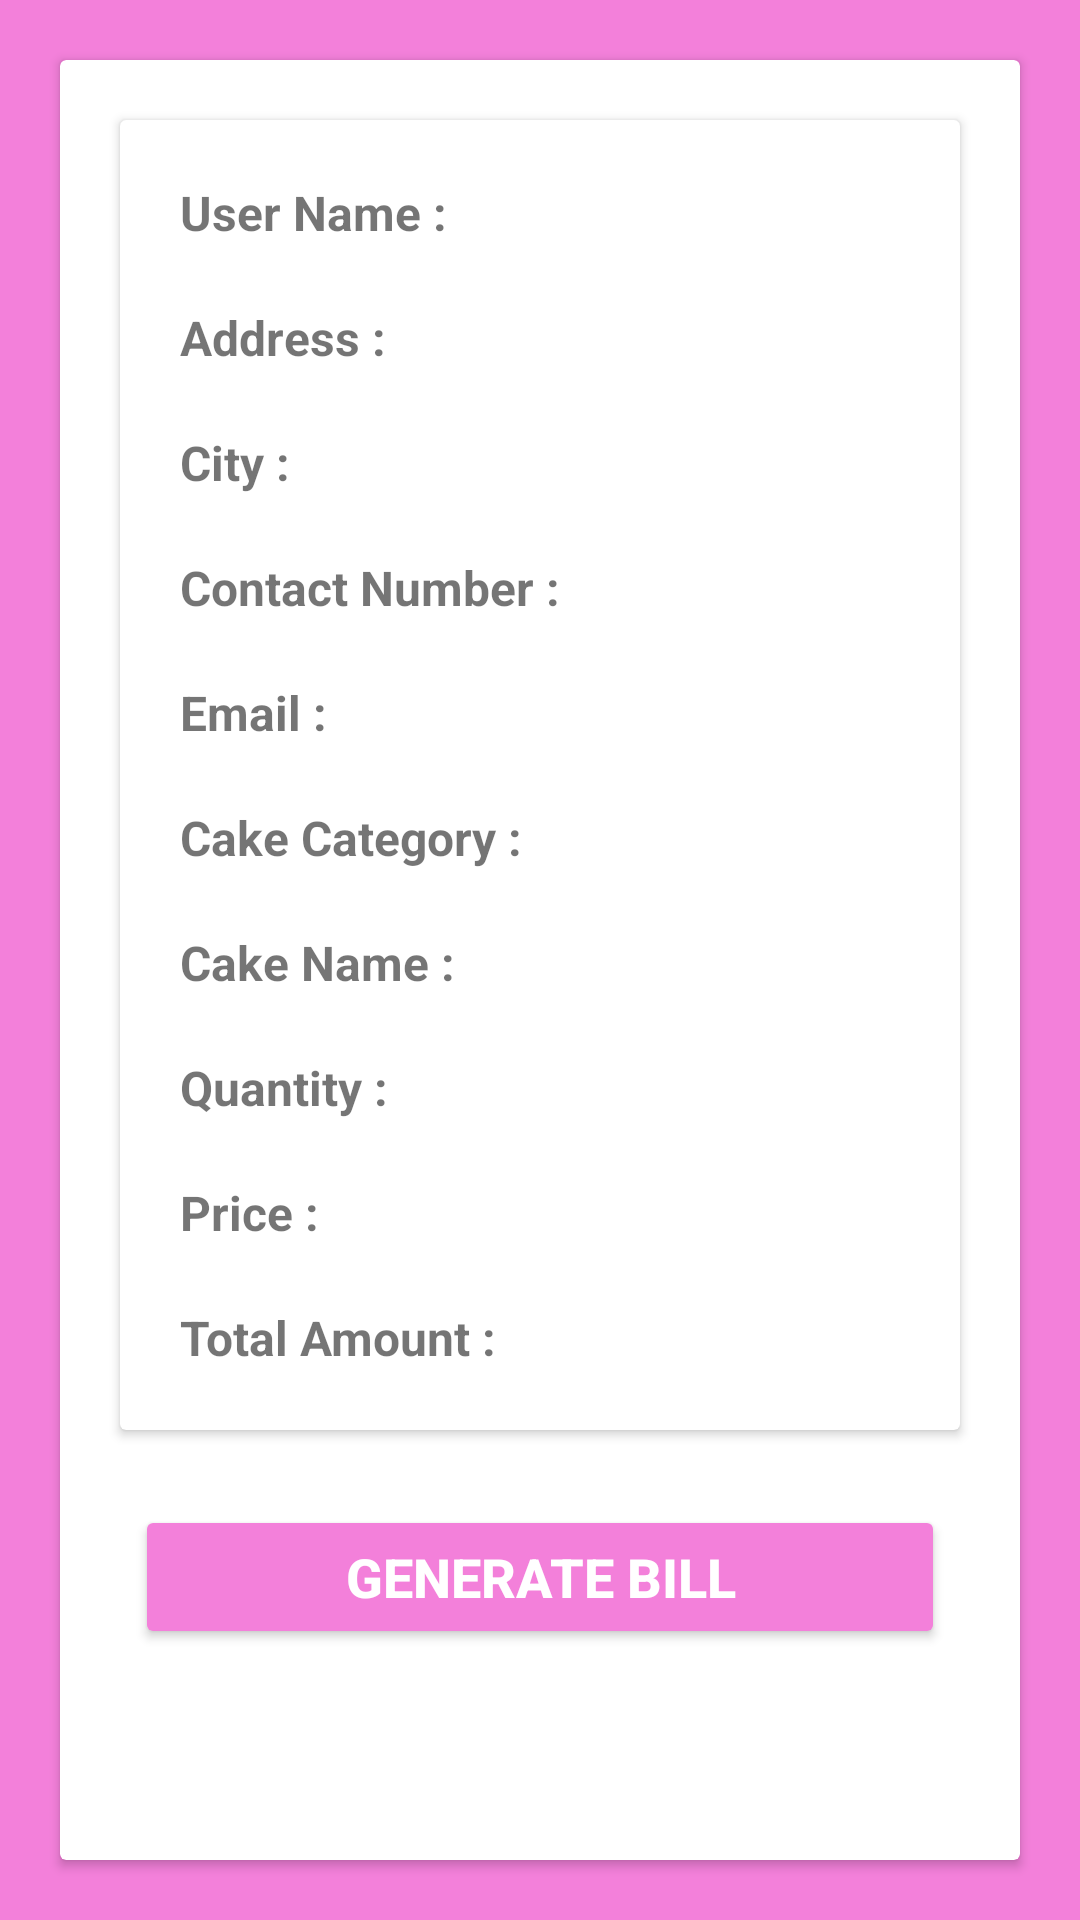

Write the Android layout XML for this screen, with the resource values it uses.
<!-- AndroidManifest.xml: application theme Theme.Cake -->
<!-- res/layout/activity_order_history.xml -->
<?xml version="1.0" encoding="utf-8"?>
<LinearLayout xmlns:android="http://schemas.android.com/apk/res/android"
    xmlns:tools="http://schemas.android.com/tools"
    android:layout_width="match_parent"
    android:layout_height="match_parent"
    android:background="@color/bgcolor"
    android:orientation="vertical"
    tools:context=".OrderHistory">

    <androidx.cardview.widget.CardView style="@style/card">

        <LinearLayout style="@style/linearlayoutvertical">

            <androidx.cardview.widget.CardView style="@style/cardView">

                <LinearLayout style="@style/linearlayoutvertical">

                    <LinearLayout style="@style/linearlayouthorizontalview">

                        <TextView
                            android:id="@+id/name"
                            style="@style/Text"
                            android:text="User Name : " />

                        <TextView
                            android:id="@+id/nameTextView"
                            style="@style/TextView" />

                    </LinearLayout>

                    <LinearLayout style="@style/linearlayouthorizontalview">

                        <TextView
                            android:id="@+id/Address"
                            style="@style/Text"
                            android:text="Address : " />

                        <TextView
                            android:id="@+id/addressTextView"
                            style="@style/TextView" />

                    </LinearLayout>

                    <LinearLayout style="@style/linearlayouthorizontalview">

                        <TextView
                            android:id="@+id/City"
                            style="@style/Text"
                            android:text="City : " />

                        <TextView
                            android:id="@+id/cityTextView"
                            style="@style/TextView" />

                    </LinearLayout>

                    <LinearLayout style="@style/linearlayouthorizontalview">

                        <TextView
                            android:id="@+id/Contact"
                            style="@style/Text"
                            android:text="Contact Number : " />

                        <TextView
                            android:id="@+id/contactTextView"
                            style="@style/TextView" />

                    </LinearLayout>

                    <LinearLayout style="@style/linearlayouthorizontalview">

                        <TextView
                            android:id="@+id/Email"
                            style="@style/Text"
                            android:text="Email : " />

                        <TextView
                            android:id="@+id/emailTextView"
                            style="@style/TextView" />

                    </LinearLayout>

                    <LinearLayout style="@style/linearlayouthorizontalview">

                        <TextView
                            android:id="@+id/category"
                            style="@style/Text"
                            android:text="Cake Category : " />

                        <TextView
                            android:id="@+id/categoryTextView"
                            style="@style/TextView" />

                    </LinearLayout>

                    <LinearLayout style="@style/linearlayouthorizontalview">

                        <TextView
                            android:id="@+id/cake"
                            style="@style/Text"
                            android:text="Cake Name : " />

                        <TextView
                            android:id="@+id/cakeTextView"
                            style="@style/TextView" />

                    </LinearLayout>

                    <LinearLayout style="@style/linearlayouthorizontalview">

                        <TextView
                            android:id="@+id/Quantity"
                            style="@style/Text"
                            android:text="Quantity : " />

                        <TextView
                            android:id="@+id/quantityTextView"
                            style="@style/TextView" />

                    </LinearLayout>

                    <LinearLayout style="@style/linearlayouthorizontalview">

                        <TextView
                            android:id="@+id/Price"
                            style="@style/Text"
                            android:text="Price : " />

                        <TextView
                            android:id="@+id/priceTextView"
                            style="@style/TextView" />

                    </LinearLayout>

                    <LinearLayout style="@style/linearlayouthorizontalview">

                        <TextView
                            android:id="@+id/amount"
                            style="@style/Text"
                            android:text="Total Amount : " />

                        <TextView
                            android:id="@+id/amountTextView"
                            style="@style/TextView" />

                    </LinearLayout>

                </LinearLayout>
            </androidx.cardview.widget.CardView>

            <Button
                android:id="@+id/btnBill"
                style="@style/button"
                android:text="Generate Bill" />

        </LinearLayout>
    </androidx.cardview.widget.CardView>
</LinearLayout>
<!-- resources referenced by this layout -->
<resources>
  <color name="bgcolor">#F380DA</color>
  <style name="Text">
          <item name="android:textSize">16sp</item>
          <item name="android:textStyle">bold</item>
          <item name="android:layout_width">wrap_content</item>
          <item name="android:layout_height">wrap_content</item>
          <item name="android:padding">5dp</item>
      </style>
  <style name="TextView">
          <item name="android:textSize">16sp</item>
          <item name="android:layout_width">wrap_content</item>
          <item name="android:layout_height">wrap_content</item>
          <item name="android:padding">5dp</item>
      </style>
  <style name="button">
          <item name="android:layout_width">match_parent</item>
          <item name="android:layout_height">wrap_content</item>
          <item name="android:textSize">18sp</item>
          <item name="android:textStyle">bold</item>
          <item name="android:textColor">#FFFFFF</item>
          <item name="android:layout_margin">15dp</item>
          <item name="android:padding">10dp</item>
          <item name="backgroundTint">@color/bgcolor</item>
          <item name="android:gravity">center</item>
      </style>
  <style name="card">
          <item name="android:layout_width">match_parent</item>
          <item name="android:layout_height">match_parent</item>
          <item name="android:layout_margin">20dp</item>
      </style>
  <style name="cardView">
          <item name="android:layout_width">match_parent</item>
          <item name="android:layout_height">wrap_content</item>
          <item name="android:layout_margin">10dp</item>
      </style>
  <style name="linearlayouthorizontalview">
          <item name="android:layout_width">match_parent</item>
          <item name="android:layout_height">wrap_content</item>
          <item name="android:layout_margin">5dp</item>
          <item name="android:orientation">horizontal</item>
      </style>
  <style name="linearlayoutvertical">
          <item name="android:layout_width">match_parent</item>
          <item name="android:layout_height">match_parent</item>
          <item name="android:layout_margin">10dp</item>
          <item name="android:orientation">vertical</item>
      </style>
  <style name="Theme.Cake" parent="Base.Theme.Cake" />
  <style name="Base.Theme.Cake" parent="Theme.AppCompat.Light.DarkActionBar">
          
          <item name="colorPrimary">@color/bgcolor</item>
          <item name="android:statusBarColor">@color/bgcolor</item>
  
  
  
      </style>
</resources>
